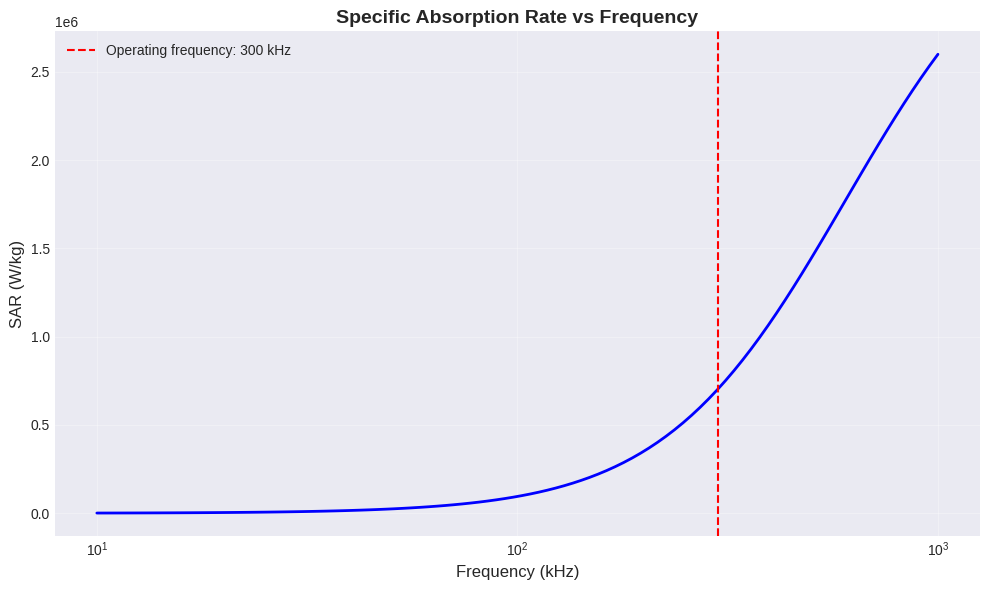
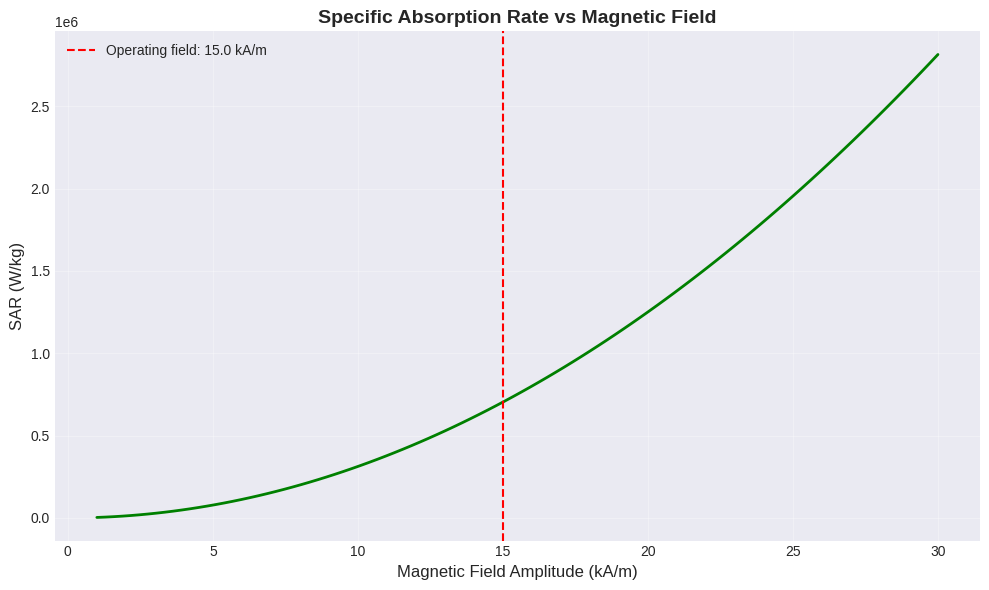
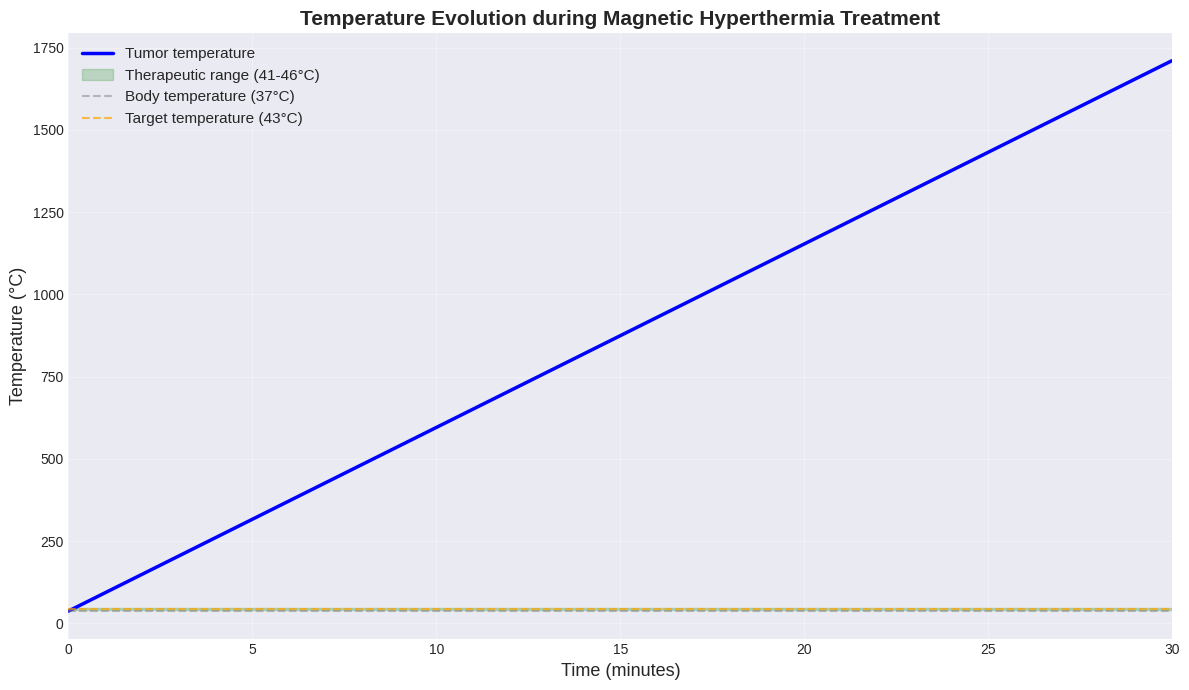
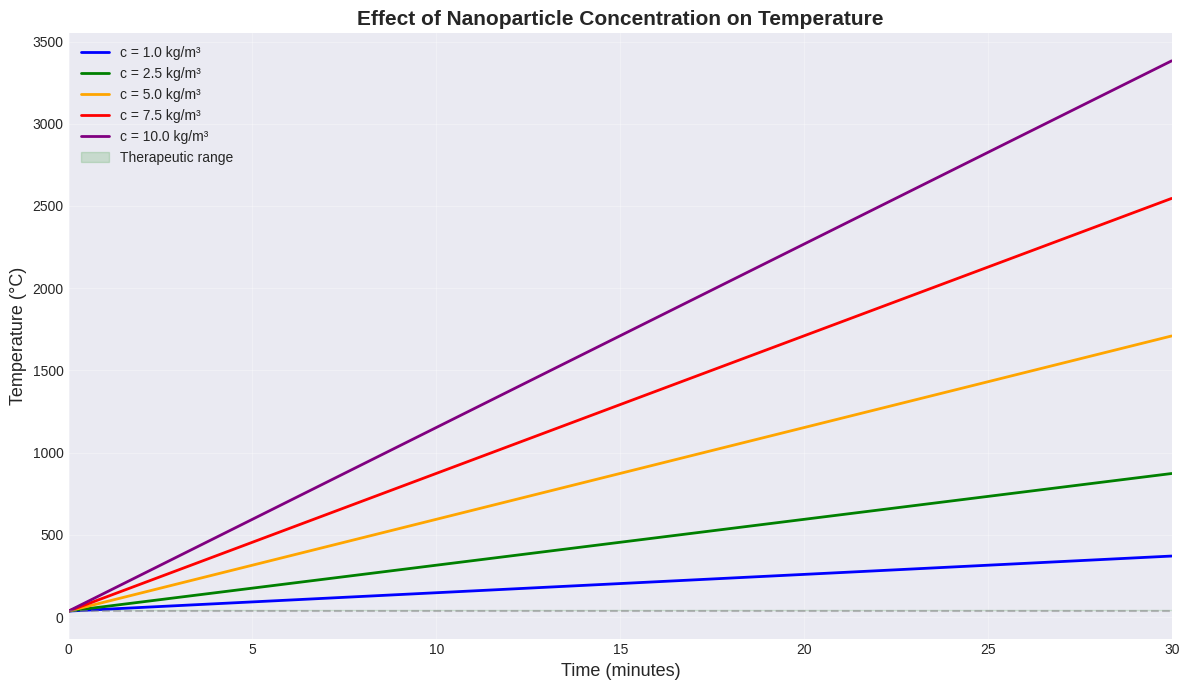
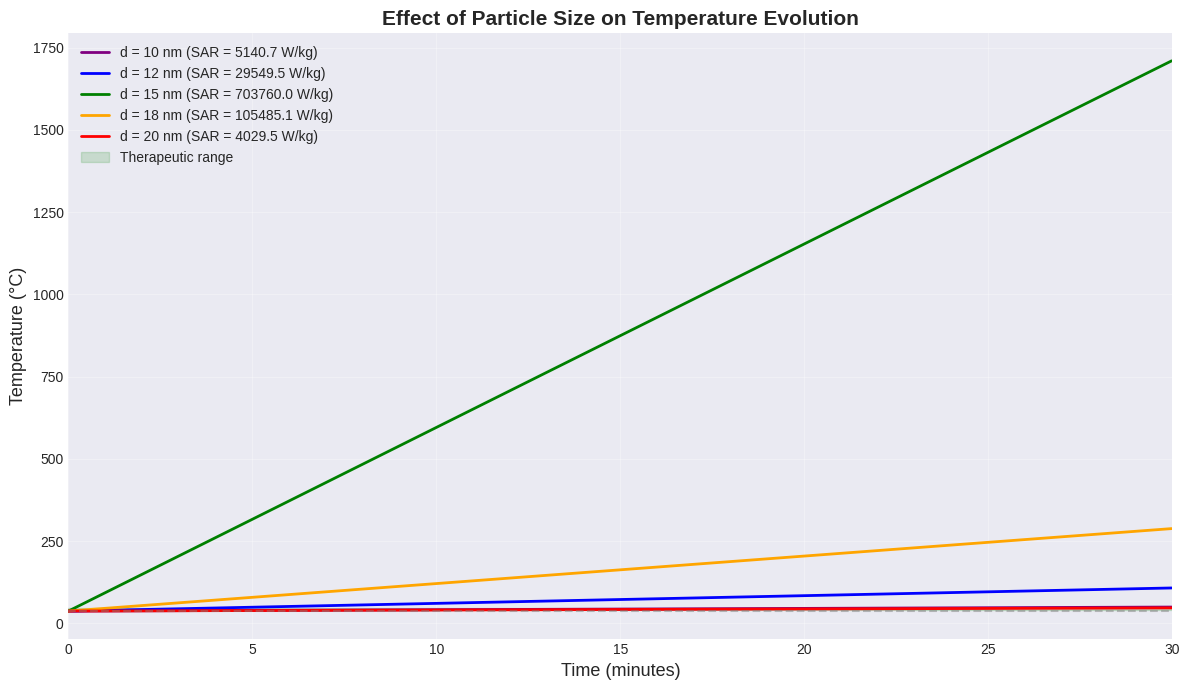

Write Python code to recreate these figures, in order.
import numpy as np
import matplotlib.pyplot as plt
from scipy.integrate import odeint
from scipy.constants import pi, mu_0

# Set plotting style
# Set plotting style with fallback
try:
    plt.style.use('seaborn-v0_8-darkgrid')
except:
    plt.style.use('seaborn-darkgrid')  # Fallback for older matplotlib versions
%matplotlib inline

# Magnetic nanoparticle parameters
d = 15e-9  # Particle diameter (m) - 15 nm
Ms = 4.46e5  # Saturation magnetization (A/m) for magnetite
K = 1.35e4  # Anisotropy constant (J/m³) for magnetite
V = (pi * d**3) / 6  # Particle volume (m³)

# Magnetic field parameters
H = 1.5e4  # Magnetic field amplitude (A/m) - 15 kA/m
f = 3e5  # Frequency (Hz) - 300 kHz

# Relaxation parameters
tau_0 = 1e-9  # Attempt time (s)
k_B = 1.38e-23  # Boltzmann constant (J/K)
T_ref = 310  # Reference temperature (K) - 37°C

# Calculate Néel relaxation time
E_barrier = K * V  # Energy barrier
tau_N = tau_0 * np.exp(E_barrier / (k_B * T_ref))  # Néel relaxation time

# Calculate equilibrium susceptibility (Langevin theory)
chi_0 = (mu_0 * Ms**2 * V) / (3 * k_B * T_ref)  # Dimensionless

# Tissue parameters
rho_tissue = 1050  # Tissue density (kg/m³)
Cp_tissue = 3600  # Specific heat capacity (J/kg·K)
c_NP = 5.0  # Nanoparticle concentration (kg_NP/m³_tissue)
rho_NP = 5200  # Nanoparticle density (kg/m³) - magnetite

# Heat loss parameters
k_loss = 5.0  # Heat loss coefficient (W/m³·K)
T_body = 310.15  # Body temperature (K) - 37°C

# Simulation parameters
t_max = 1800  # Maximum simulation time (s) - 30 minutes
dt = 1  # Time step (s)

print(f"Particle diameter: {d*1e9:.1f} nm")
print(f"Particle volume: {V*1e27:.2f} nm³")
print(f"Energy barrier: {E_barrier/k_B:.1f} K")
print(f"Néel relaxation time: {tau_N:.2e} s")
print(f"Equilibrium susceptibility: {chi_0:.2e}")
print(f"Applied field: {H*1e-3:.1f} kA/m")
print(f"Frequency: {f*1e-3:.0f} kHz")
print(f"NP concentration: {c_NP:.1f} kg/m³")

def calculate_SAR_LRT(H, f, chi_0, tau):
    """
    Calculate SAR using Linear Response Theory
    
    Parameters:
    -----------
    H : float
        Magnetic field amplitude (A/m)
    f : float
        Frequency (Hz)
    chi_0 : float
        Equilibrium susceptibility (dimensionless)
    tau : float
        Relaxation time (s)
    
    Returns:
    --------
    SAR : float
        Specific Absorption Rate (W/kg)
    """
    omega = 2 * pi * f
    chi_double_prime = chi_0 * (omega * tau) / (1 + (omega * tau)**2)
    
    # Power dissipation per unit volume
    P_vol = pi * mu_0 * chi_double_prime * H**2 * f
    
    # Convert to SAR (W/kg)
    SAR = P_vol / rho_NP
    
    return SAR

# Calculate SAR
SAR = calculate_SAR_LRT(H, f, chi_0, tau_N)

print(f"\nSpecific Absorption Rate (SAR):")
print(f"SAR = {SAR:.2f} W/kg")
print(f"\nThis is equivalent to:")
print(f"- {SAR*1e-3:.2f} kW/kg")
print(f"- {SAR*rho_NP*1e-6:.2f} MW/m³ (volumetric power)")

# Sweep frequency from 10 kHz to 1 MHz
frequencies = np.logspace(4, 6, 100)  # 10 kHz to 1 MHz
SAR_values = [calculate_SAR_LRT(H, freq, chi_0, tau_N) for freq in frequencies]

plt.figure(figsize=(10, 6))
plt.semilogx(frequencies*1e-3, SAR_values, 'b-', linewidth=2)
plt.axvline(f*1e-3, color='r', linestyle='--', label=f'Operating frequency: {f*1e-3:.0f} kHz')
plt.xlabel('Frequency (kHz)', fontsize=12)
plt.ylabel('SAR (W/kg)', fontsize=12)
plt.title('Specific Absorption Rate vs Frequency', fontsize=14, fontweight='bold')
plt.grid(True, alpha=0.3)
plt.legend(fontsize=10)
plt.tight_layout()
plt.show()

# Find optimal frequency
max_idx = np.argmax(SAR_values)
print(f"Optimal frequency for maximum SAR: {frequencies[max_idx]*1e-3:.1f} kHz")
print(f"Maximum SAR: {SAR_values[max_idx]:.2f} W/kg")

# Sweep magnetic field from 1 to 30 kA/m
H_values = np.linspace(1e3, 3e4, 100)  # 1 to 30 kA/m
SAR_H = [calculate_SAR_LRT(h, f, chi_0, tau_N) for h in H_values]

plt.figure(figsize=(10, 6))
plt.plot(H_values*1e-3, SAR_H, 'g-', linewidth=2)
plt.axvline(H*1e-3, color='r', linestyle='--', label=f'Operating field: {H*1e-3:.1f} kA/m')
plt.xlabel('Magnetic Field Amplitude (kA/m)', fontsize=12)
plt.ylabel('SAR (W/kg)', fontsize=12)
plt.title('Specific Absorption Rate vs Magnetic Field', fontsize=14, fontweight='bold')
plt.grid(True, alpha=0.3)
plt.legend(fontsize=10)
plt.tight_layout()
plt.show()

def temperature_evolution(T, t, SAR, c_NP, rho_tissue, Cp_tissue, k_loss, T_body):
    """
    Bio-heat equation for temperature evolution
    
    Parameters:
    -----------
    T : float
        Temperature (K)
    t : float
        Time (s)
    SAR : float
        Specific Absorption Rate (W/kg)
    c_NP : float
        Nanoparticle concentration (kg/m³)
    rho_tissue : float
        Tissue density (kg/m³)
    Cp_tissue : float
        Tissue specific heat (J/kg·K)
    k_loss : float
        Heat loss coefficient (W/m³·K)
    T_body : float
        Body temperature (K)
    
    Returns:
    --------
    dT/dt : float
        Temperature rate of change (K/s)
    """
    heat_generation = SAR * c_NP
    heat_loss = k_loss * (T - T_body) / (rho_tissue * Cp_tissue)
    dTdt = (heat_generation / (rho_tissue * Cp_tissue)) - heat_loss
    return dTdt

# Time array
time = np.arange(0, t_max, dt)

# Solve ODE
T_initial = T_body  # Start at body temperature
temperature = odeint(temperature_evolution, T_initial, time, 
                     args=(SAR, c_NP, rho_tissue, Cp_tissue, k_loss, T_body))

# Convert to Celsius
T_celsius = temperature.flatten() - 273.15
time_minutes = time / 60

print(f"Initial temperature: {T_celsius[0]:.2f}°C")
print(f"Final temperature (after {t_max/60:.0f} min): {T_celsius[-1]:.2f}°C")
print(f"Temperature increase: {T_celsius[-1] - T_celsius[0]:.2f}°C")
print(f"\nTherapeutic range: 41-46°C")
if T_celsius[-1] >= 41 and T_celsius[-1] <= 46:
    print("✓ Temperature is within therapeutic range!")
elif T_celsius[-1] < 41:
    print("⚠ Temperature is below therapeutic range")
else:
    print("⚠ Temperature exceeds therapeutic range")

plt.figure(figsize=(12, 7))

# Plot temperature evolution
plt.plot(time_minutes, T_celsius, 'b-', linewidth=2.5, label='Tumor temperature')

# Mark therapeutic window
plt.axhspan(41, 46, alpha=0.2, color='green', label='Therapeutic range (41-46°C)')
plt.axhline(37, color='gray', linestyle='--', alpha=0.5, label='Body temperature (37°C)')
plt.axhline(43, color='orange', linestyle='--', alpha=0.7, label='Target temperature (43°C)')

plt.xlabel('Time (minutes)', fontsize=13)
plt.ylabel('Temperature (°C)', fontsize=13)
plt.title('Temperature Evolution during Magnetic Hyperthermia Treatment', 
          fontsize=15, fontweight='bold')
plt.grid(True, alpha=0.3)
plt.legend(fontsize=11, loc='best')
plt.xlim(0, t_max/60)
plt.tight_layout()
plt.show()

# Test different nanoparticle concentrations
concentrations = [1.0, 2.5, 5.0, 7.5, 10.0]  # kg/m³
colors = ['blue', 'green', 'orange', 'red', 'purple']

plt.figure(figsize=(12, 7))

for c, color in zip(concentrations, colors):
    temp = odeint(temperature_evolution, T_initial, time, 
                  args=(SAR, c, rho_tissue, Cp_tissue, k_loss, T_body))
    temp_c = temp.flatten() - 273.15
    plt.plot(time_minutes, temp_c, color=color, linewidth=2, 
             label=f'c = {c:.1f} kg/m³')

# Mark therapeutic window
plt.axhspan(41, 46, alpha=0.15, color='green', label='Therapeutic range')
plt.axhline(37, color='gray', linestyle='--', alpha=0.5)

plt.xlabel('Time (minutes)', fontsize=13)
plt.ylabel('Temperature (°C)', fontsize=13)
plt.title('Effect of Nanoparticle Concentration on Temperature', 
          fontsize=15, fontweight='bold')
plt.grid(True, alpha=0.3)
plt.legend(fontsize=10, loc='best')
plt.xlim(0, t_max/60)
plt.tight_layout()
plt.show()

# Test different particle sizes
particle_sizes = np.array([10, 12, 15, 18, 20]) * 1e-9  # nm to m
colors_size = ['purple', 'blue', 'green', 'orange', 'red']

plt.figure(figsize=(12, 7))

SAR_values_size = []

for d_p, color in zip(particle_sizes, colors_size):
    V_p = (pi * d_p**3) / 6
    E_barrier_p = K * V_p
    tau_N_p = tau_0 * np.exp(E_barrier_p / (k_B * T_ref))
    chi_0_p = (mu_0 * Ms**2 * V_p) / (3 * k_B * T_ref)
    
    SAR_p = calculate_SAR_LRT(H, f, chi_0_p, tau_N_p)
    SAR_values_size.append(SAR_p)
    
    temp = odeint(temperature_evolution, T_initial, time, 
                  args=(SAR_p, c_NP, rho_tissue, Cp_tissue, k_loss, T_body))
    temp_c = temp.flatten() - 273.15
    plt.plot(time_minutes, temp_c, color=color, linewidth=2, 
             label=f'd = {d_p*1e9:.0f} nm (SAR = {SAR_p:.1f} W/kg)')

# Mark therapeutic window
plt.axhspan(41, 46, alpha=0.15, color='green', label='Therapeutic range')
plt.axhline(37, color='gray', linestyle='--', alpha=0.5)

plt.xlabel('Time (minutes)', fontsize=13)
plt.ylabel('Temperature (°C)', fontsize=13)
plt.title('Effect of Particle Size on Temperature Evolution', 
          fontsize=15, fontweight='bold')
plt.grid(True, alpha=0.3)
plt.legend(fontsize=10, loc='best')
plt.xlim(0, t_max/60)
plt.tight_layout()
plt.show()

print("\nSAR values for different particle sizes:")
for d_p, sar in zip(particle_sizes, SAR_values_size):
    print(f"d = {d_p*1e9:.0f} nm: SAR = {sar:.2f} W/kg")
